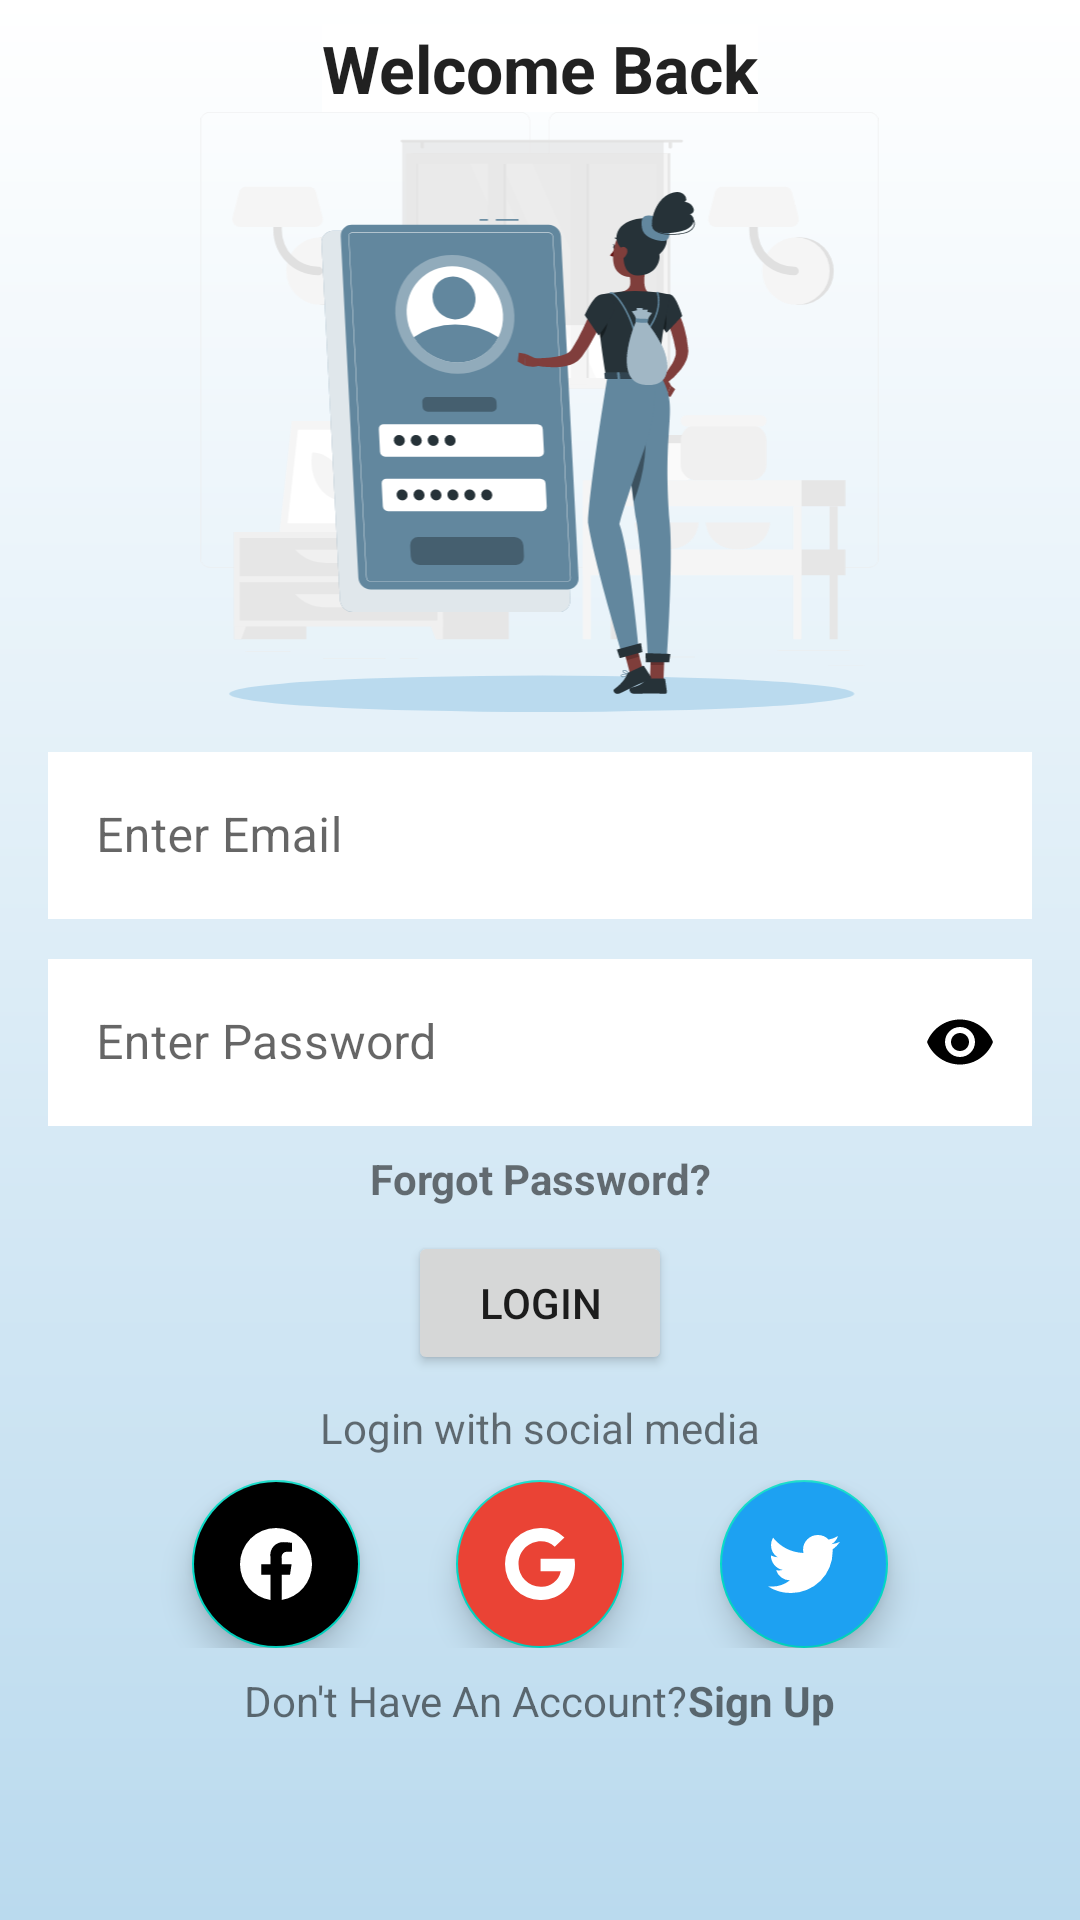

The Android layout XML behind this screen, and the referenced resources:
<!-- AndroidManifest.xml: application theme Theme.SplashScreen -->
<!-- res/layout/fragment_login.xml -->
<?xml version="1.0" encoding="utf-8"?>
<RelativeLayout xmlns:android="http://schemas.android.com/apk/res/android"
    xmlns:app="http://schemas.android.com/apk/res-auto"
    xmlns:tools="http://schemas.android.com/tools"
    android:layout_width="match_parent"
    android:layout_height="match_parent"
    android:background="@drawable/login_background"
    tools:context=".auth.LoginFragment">

    <LinearLayout
        android:layout_width="match_parent"
        android:layout_height="wrap_content"
        android:orientation="vertical">

        <TextView
            android:layout_width="wrap_content"
            android:layout_height="wrap_content"
            android:layout_gravity="center"
            android:layout_marginTop="8dp"
            android:background="@color/white"
            android:text="@string/welcome_back"
            android:textAppearance="@style/TextAppearance.AppCompat.Large"
            android:textStyle="bold" />

        <ImageView
            android:layout_width="wrap_content"
            android:layout_height="200dp"
            android:layout_gravity="center"
            android:src="@drawable/ic_girl_standing" />


        <com.google.android.material.textfield.TextInputLayout
            style="@style/Widget.MaterialComponents.TextInputLayout.OutlinedBox"
            android:layout_width="match_parent"
            android:layout_height="wrap_content"
            android:layout_marginHorizontal="16dp"
            android:layout_marginTop="8dp"
            app:startIconDrawable="@drawable/ic_baseline_person_24">

            <com.google.android.material.textfield.TextInputEditText
                android:id="@+id/etEmail"
                android:layout_width="match_parent"
                android:layout_height="wrap_content"
                android:background="@color/white"
                android:hint="@string/enter_email"
                android:inputType="textEmailAddress" />

        </com.google.android.material.textfield.TextInputLayout>

        <com.google.android.material.textfield.TextInputLayout
            style="@style/Widget.MaterialComponents.TextInputLayout.OutlinedBox"
            android:layout_width="match_parent"
            android:layout_height="wrap_content"
            android:layout_marginHorizontal="16dp"
            android:layout_marginTop="8dp"
            app:passwordToggleEnabled="true"
            app:passwordToggleTint="#000000"
            app:startIconDrawable="@drawable/ic_baseline_lock_24">

            <com.google.android.material.textfield.TextInputEditText
                android:id="@+id/etPassword"
                android:layout_width="match_parent"
                android:layout_height="wrap_content"
                android:background="@color/white"
                android:hint="@string/enter_password"
                android:inputType="textPassword" />
        </com.google.android.material.textfield.TextInputLayout>

        <TextView
            android:id="@+id/tvForgotPassword"
            android:layout_width="match_parent"
            android:layout_height="wrap_content"
            android:layout_marginTop="8dp"
            android:gravity="center"
            android:text="@string/forgot_password"
            android:textStyle="bold" />

        <androidx.appcompat.widget.AppCompatButton
            android:id="@+id/buttonLogin"
            android:layout_width="wrap_content"
            android:layout_height="wrap_content"
            android:layout_gravity="center"
            android:layout_marginTop="8dp"
            android:text="@string/login" />

        <TextView
            android:layout_width="match_parent"
            android:layout_height="wrap_content"
            android:layout_marginTop="8dp"
            android:gravity="center"
            android:text="@string/login_with_social_media" />

        <LinearLayout
            android:layout_width="match_parent"
            android:layout_height="wrap_content"
            android:layout_marginTop="8dp"
            android:gravity="center"
            android:orientation="horizontal">

            <com.google.android.material.floatingactionbutton.FloatingActionButton
                android:id="@+id/buttonFacebookLogin"
                android:layout_width="wrap_content"
                android:layout_height="wrap_content"
                android:layout_marginHorizontal="16dp"
                android:backgroundTint="@color/com_facebook_blue"
                android:elevation="0dp"
                android:src="@drawable/ic_facebook_logo"
                app:tint="@color/white" />

            <com.google.android.material.floatingactionbutton.FloatingActionButton
                android:id="@+id/buttonGoogleLogin"
                android:layout_width="wrap_content"
                android:layout_height="wrap_content"
                android:layout_marginHorizontal="16dp"
                android:backgroundTint="@color/google_orange"
                android:elevation="0dp"
                android:src="@drawable/ic_google_logo"
                app:tint="@color/white" />

            <com.google.android.material.floatingactionbutton.FloatingActionButton
                android:id="@+id/buttonTwitterLogin"
                android:layout_width="wrap_content"
                android:layout_height="wrap_content"
                android:layout_marginHorizontal="16dp"
                android:backgroundTint="@color/twitter_blue"
                android:elevation="0dp"
                android:src="@drawable/ic_twitter_logo"
                app:tint="@color/white" />
        </LinearLayout>

        <LinearLayout
            android:layout_width="match_parent"
            android:layout_height="match_parent"
            android:layout_marginTop="8dp"
            android:layout_marginBottom="32dp"
            android:gravity="center"
            android:orientation="horizontal">

            <TextView
                android:layout_width="wrap_content"
                android:layout_height="wrap_content"
                android:text="@string/dont_have_account" />

            <TextView
                android:id="@+id/signUpText"
                android:layout_width="wrap_content"
                android:layout_height="wrap_content"
                android:text="@string/signUp"
                android:textStyle="bold" />
        </LinearLayout>
    </LinearLayout>

    <RelativeLayout
        android:id="@+id/progress"
        android:layout_width="match_parent"
        android:layout_height="match_parent"
        android:background="@color/white"
        android:visibility="gone">

        <ProgressBar
            android:layout_width="wrap_content"
            android:layout_height="wrap_content"
            android:layout_centerInParent="true" />
    </RelativeLayout>
</RelativeLayout>
<!-- resources referenced by this layout -->
<resources>
  <color name="google_orange">#EA4335</color>
  <color name="twitter_blue">#1DA1F2</color>
  <color name="white">#FFFFFFFF</color>
  <!-- drawable ic_facebook_logo (drawable) -->
  <vector xmlns:android="http://schemas.android.com/apk/res/android"
      android:width="19.375dp"
      android:height="19.258dp"
      android:viewportWidth="19.375"
      android:viewportHeight="19.258">
    <path
        android:pathData="M19.376,9.688A9.686,9.686 0,0 0,9.688 0.001,9.686 9.686,0 0,0 0.001,9.688 9.691,9.691 0,0 0,8.174 19.258L8.174,12.488L5.713,12.488L5.713,9.688h2.461L8.174,7.554A3.418,3.418 0,0 1,11.833 3.788a14.91,14.91 0,0 1,2.169 0.189v2.383L12.78,6.36A1.4,1.4 0,0 0,11.202 7.87L11.202,9.688L13.888,9.688l-0.43,2.8L11.202,12.488L11.202,19.258A9.691,9.691 0,0 0,19.376 9.688Z"
        android:fillColor="#fff"/>
  </vector>
  <!-- drawable ic_girl_standing: vector/xml drawable (drawable, 29747 chars, omitted) -->
  <!-- drawable ic_google_logo (drawable) -->
  <vector xmlns:android="http://schemas.android.com/apk/res/android"
      android:width="19.063dp"
      android:height="19.375dp"
      android:viewportWidth="19.063"
      android:viewportHeight="19.375">
    <path
        android:pathData="M19.062,9.915a8.49,8.49 0,0 0,-0.152 -1.617L9.687,8.298v3.332h5.5a5.238,5.238 0,0 1,-5.5 4.176,6.068 6.068,0 0,1 -6,-6.117c0,-5.445 6.414,-7.945 9.863,-4.617l2.637,-2.535a9.316,9.316 0,0 0,-6.5 -2.535A9.676,9.676 0,0 0,0 9.688,9.676 9.676,0 0,0 9.687,19.376C15.277,19.376 19.062,15.442 19.062,9.915Z"
        android:fillColor="#fff"/>
  </vector>
  <!-- drawable ic_twitter_logo (drawable) -->
  <vector xmlns:android="http://schemas.android.com/apk/res/android"
      android:width="20dp"
      android:height="16.244dp"
      android:viewportWidth="20"
      android:viewportHeight="16.244">
    <path
        android:pathData="M17.944,4.048A8.811,8.811 0,0 0,20 1.929a8.218,8.218 0,0 1,-2.36 0.634,4.088 4.088,0 0,0 1.8,-2.259 8.07,8.07 0,0 1,-2.6 0.99,4.089 4.089,0 0,0 -2.995,-1.294 4.1,4.1 0,0 0,-4.1 4.1,4.627 4.627,0 0,0 0.1,0.939A11.651,11.651 0,0 1,1.4 0.749,4.068 4.068,0 0,0 0.838,2.822 4.1,4.1 0,0 0,2.665 6.231a4.128,4.128 0,0 1,-1.853 -0.52v0.051A4.1,4.1 0,0 0,4.1 9.784,4.334 4.334,0 0,1 3.02,9.922a5.166,5.166 0,0 1,-0.774 -0.063A4.106,4.106 0,0 0,6.079 12.703,8.209 8.209,0 0,1 0.99,14.455 8.483,8.483 0,0 1,0 14.404,11.583 11.583,0 0,0 6.294,16.244 11.583,11.583 0,0 0,17.957 4.581C17.957,4.404 17.957,4.222 17.944,4.048Z"
        android:fillColor="#fff"/>
  </vector>
  <!-- drawable login_background (drawable) -->
  <?xml version="1.0" encoding="utf-8"?>
  <shape xmlns:android="http://schemas.android.com/apk/res/android">
  
      <solid android:color="@color/white" />
      <gradient
          android:angle="270"
          android:endColor="@color/theme_blue_light"
          android:startColor="@color/white" />
  </shape>
  <string name="dont_have_account">Don\'t Have An Account? </string>
  <string name="enter_email">Enter Email</string>
  <string name="enter_password">Enter Password</string>
  <string name="forgot_password">Forgot Password?</string>
  <string name="login">Login</string>
  <string name="login_with_social_media">Login with social media</string>
  <string name="signUp">Sign Up</string>
  <string name="welcome_back">Welcome Back</string>
  <style name="Theme.SplashScreen" parent="Theme.MaterialComponents.DayNight.NoActionBar">
          <item name="android:windowBackground">@drawable/splash_screen</item>
          <item name="android:statusBarColor">@color/white</item>
      </style>
  <color name="theme_blue_light">#BADAEE</color>
  <!-- drawable splash_screen (drawable) -->
  <?xml version="1.0" encoding="utf-8"?>
  <layer-list xmlns:android="http://schemas.android.com/apk/res/android">
      <item android:drawable="@color/white" />
      <item
          android:drawable="@drawable/ic_splash_logo"
          android:gravity="center" />
  </layer-list>
  <!-- drawable ic_splash_logo: vector/xml drawable (drawable, 4575 chars, omitted) -->
</resources>
